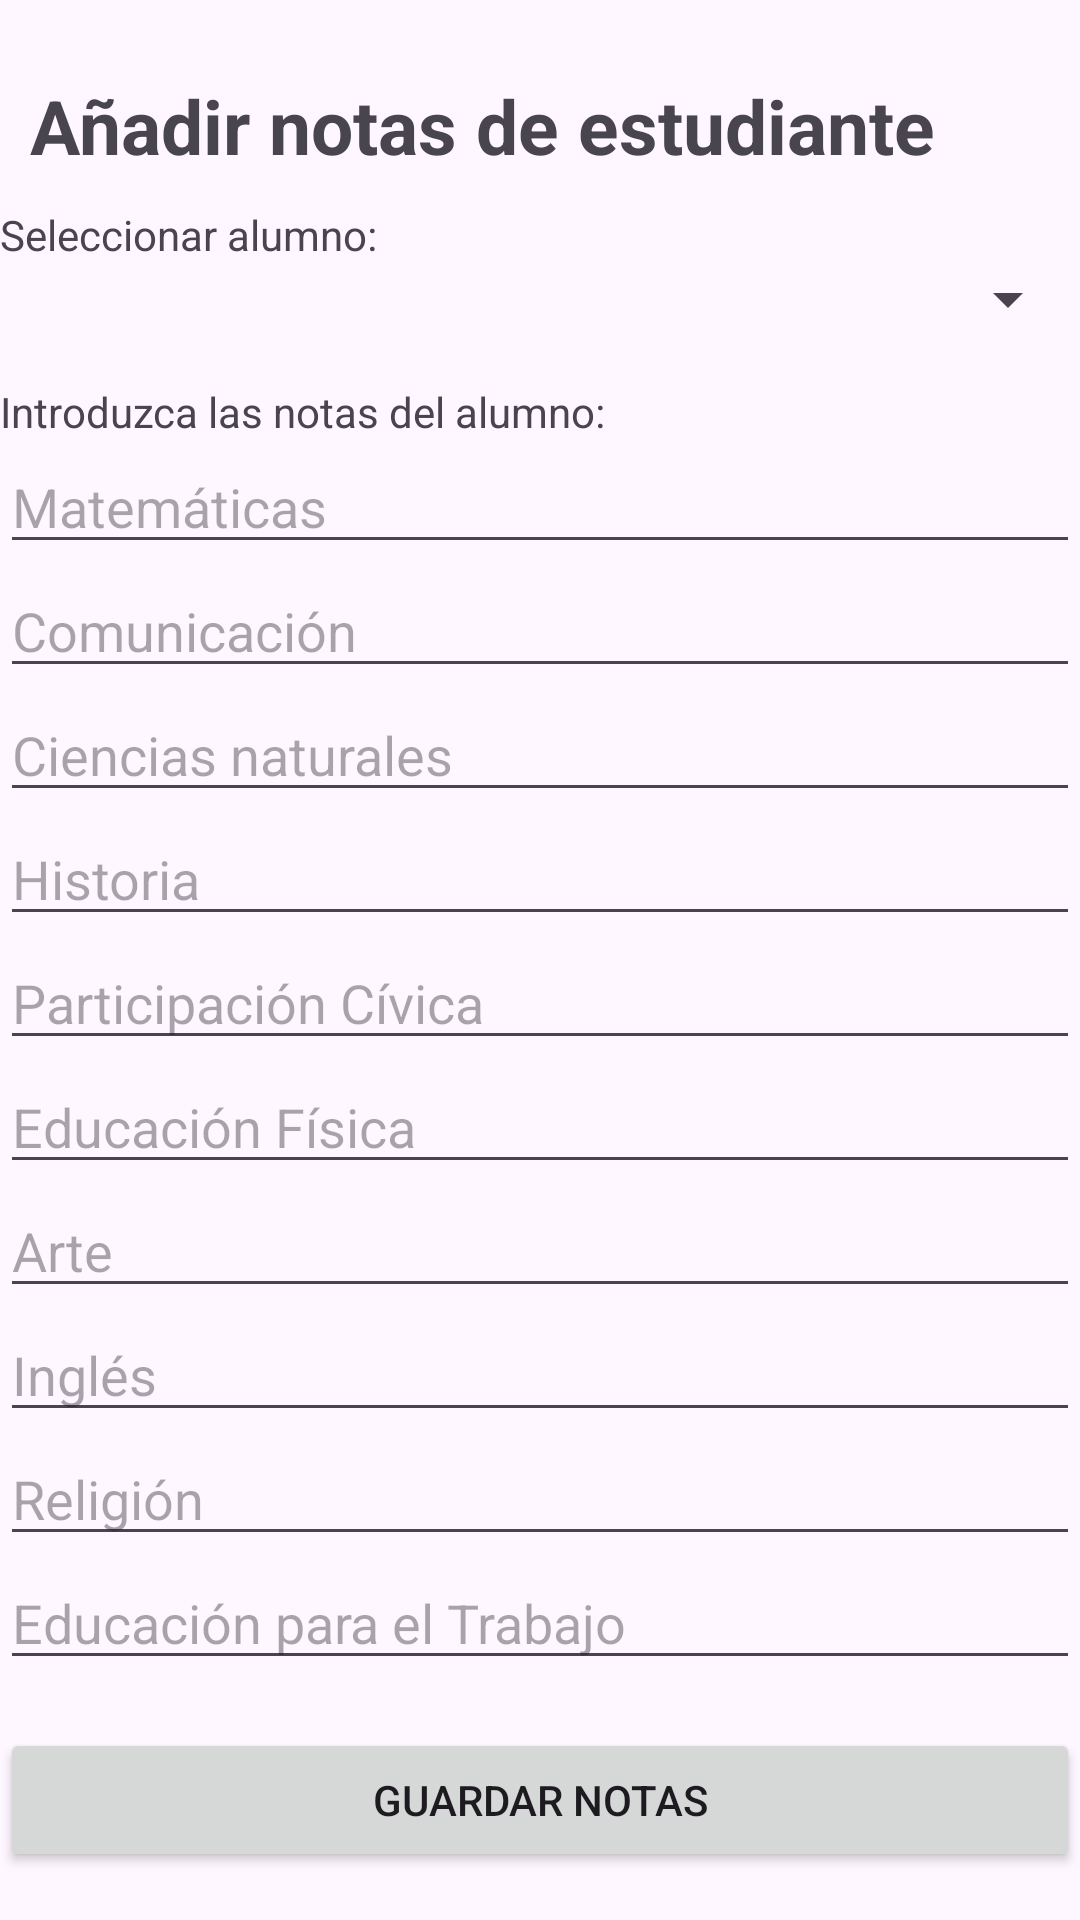

Layout XML and referenced resources for this Android screen:
<!-- AndroidManifest.xml: application theme Theme.AppOrientaciónVocacional -->
<!-- res/layout/activity_agregar_alumno.xml -->
<?xml version="1.0" encoding="utf-8"?>
<RelativeLayout
    xmlns:android="http://schemas.android.com/apk/res/android"
    xmlns:app="http://schemas.android.com/apk/res-auto"
    xmlns:tools="http://schemas.android.com/tools"
    android:id="@+id/main"
    android:layout_width="match_parent"
    android:layout_height="match_parent"
    tools:context=".AgregarAlumnoActivity">


    <TextView
        android:id="@+id/txt_titulo_add_student"
        android:text="@string/txt_titulo_add_student"
        android:textStyle="bold"
        android:layout_width="wrap_content"
        android:layout_height="wrap_content"
        android:layout_alignParentTop="true"
        android:layout_marginTop="15dp"
        android:textSize="25sp"
        android:padding="10dp"/>

    <TextView
        android:id="@+id/txt_spinner_student"
        android:layout_width="match_parent"
        android:layout_height="wrap_content"
        android:text="@string/select_student"
        android:layout_below="@id/txt_titulo_add_student"/>
    
    <Spinner
        android:id="@+id/spinnerAlumnos"
        android:layout_below="@id/txt_spinner_student"
        android:layout_width="match_parent"
        android:layout_height="wrap_content"
        android:layout_marginBottom="16dp"
        android:spinnerMode="dropdown"
        android:prompt="@string/select_student" />

    <TextView
        android:id="@+id/txt_grades"
        android:layout_width="match_parent"
        android:layout_height="wrap_content"
        android:text="@string/add_grades"
        android:layout_below="@id/spinnerAlumnos"/>

    
    <EditText
        android:id="@+id/editTextNotaCurso1"
        android:layout_below="@id/txt_grades"
        android:layout_width="match_parent"
        android:layout_height="wrap_content"
        android:hint="@string/course_1"
        android:inputType="numberDecimal" />

    <EditText
        android:id="@+id/editTextNotaCurso2"
        android:layout_below="@+id/editTextNotaCurso1"
        android:layout_width="match_parent"
        android:layout_height="wrap_content"
        android:hint="@string/course_2"
        android:inputType="numberDecimal" />

    <EditText
        android:id="@+id/editTextNotaCurso3"
        android:layout_below="@+id/editTextNotaCurso2"
        android:layout_width="match_parent"
        android:layout_height="wrap_content"
        android:hint="@string/course_3"
        android:inputType="numberDecimal" />

    <EditText
        android:id="@+id/editTextNotaCurso4"
        android:layout_below="@+id/editTextNotaCurso3"
        android:layout_width="match_parent"
        android:layout_height="wrap_content"
        android:hint="@string/course_4"
        android:inputType="numberDecimal" />

    <EditText
        android:id="@+id/editTextNotaCurso5"
        android:layout_below="@+id/editTextNotaCurso4"
        android:layout_width="match_parent"
        android:layout_height="wrap_content"
        android:hint="@string/course_5"
        android:inputType="numberDecimal" />

    <EditText
        android:id="@+id/editTextNotaCurso6"
        android:layout_below="@+id/editTextNotaCurso5"
        android:layout_width="match_parent"
        android:layout_height="wrap_content"
        android:hint="@string/course_6"
        android:inputType="numberDecimal" />

    <EditText
        android:id="@+id/editTextNotaCurso7"
        android:layout_below="@+id/editTextNotaCurso6"
        android:layout_width="match_parent"
        android:layout_height="wrap_content"
        android:hint="@string/course_7"
        android:inputType="numberDecimal" />

    <EditText
        android:id="@+id/editTextNotaCurso8"
        android:layout_below="@+id/editTextNotaCurso7"
        android:layout_width="match_parent"
        android:layout_height="wrap_content"
        android:hint="@string/course_8"
        android:inputType="numberDecimal" />

    <EditText
        android:id="@+id/editTextNotaCurso9"
        android:layout_below="@+id/editTextNotaCurso8"
        android:layout_width="match_parent"
        android:layout_height="wrap_content"
        android:hint="@string/course_9"
        android:inputType="numberDecimal" />

    <EditText
        android:id="@+id/editTextNotaCurso10"
        android:layout_below="@+id/editTextNotaCurso9"
        android:layout_width="match_parent"
        android:layout_height="wrap_content"
        android:hint="@string/course_10"
        android:inputType="numberDecimal" />

    
    <Button
        android:id="@+id/buttonGuardarNotas"
        android:layout_below="@+id/editTextNotaCurso10"
        android:layout_width="match_parent"
        android:layout_height="wrap_content"
        android:layout_marginTop="16dp"
        android:text="@string/btn_save_grades" />
</RelativeLayout>
<!-- resources referenced by this layout -->
<resources>
  <string name="add_grades">Introduzca las notas del alumno:</string>
  <string name="btn_save_grades">Guardar Notas</string>
  <string name="course_1">Matemáticas</string>
  <string name="course_10">Educación para el Trabajo</string>
  <string name="course_2">Comunicación</string>
  <string name="course_3">Ciencias naturales</string>
  <string name="course_4">Historia</string>
  <string name="course_5">Participación Cívica</string>
  <string name="course_6">Educación Física</string>
  <string name="course_7">Arte</string>
  <string name="course_8">Inglés</string>
  <string name="course_9">Religión</string>
  <string name="select_student">Seleccionar alumno:</string>
  <string name="txt_titulo_add_student">Añadir notas de estudiante</string>
  <style name="Theme.AppOrientaciónVocacional" parent="Base.Theme.AppOrientaciónVocacional" />
  <style name="Base.Theme.AppOrientaciónVocacional" parent="Theme.Material3.DayNight.NoActionBar">
          
          
      </style>
</resources>
